Image classification data set "data" (aliabbas666/Fabric_Defect_Detector_Using_AI_CNN on GitHub). Class labels (2): defected fabric, non defected fabric.

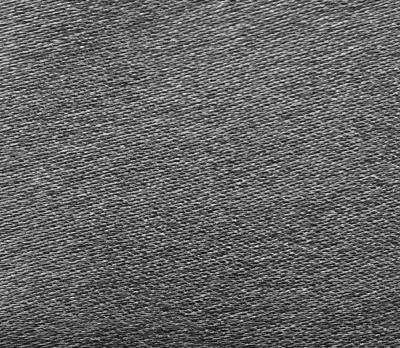
Label: non defected fabric

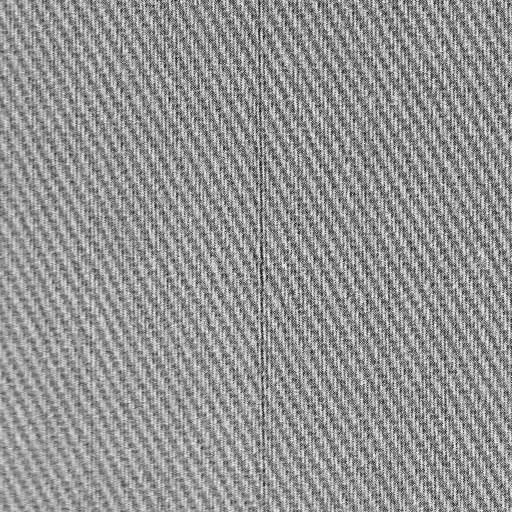
Label: defected fabric

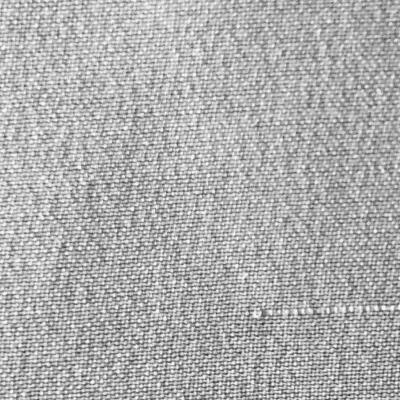
Label: defected fabric

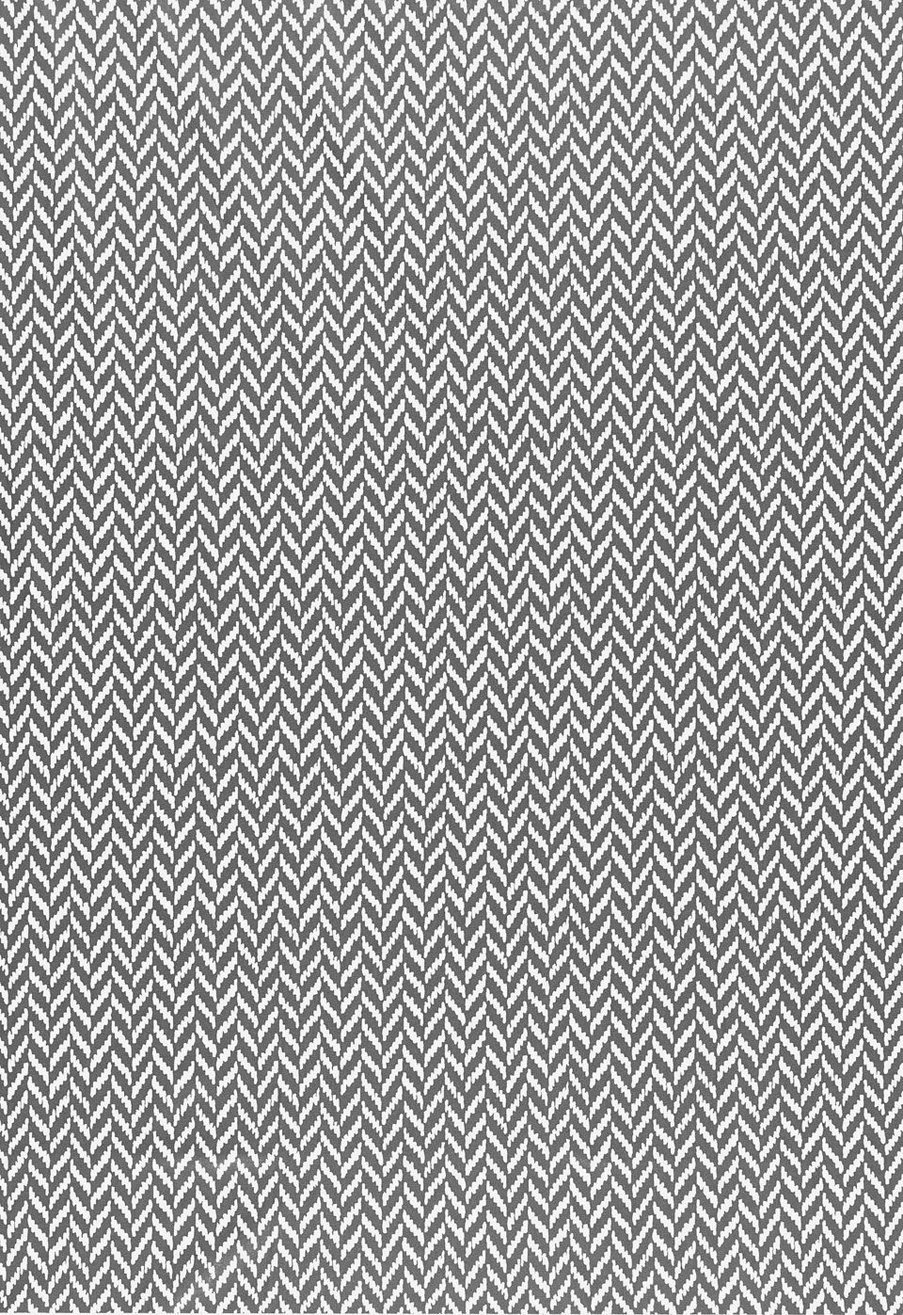
Label: non defected fabric

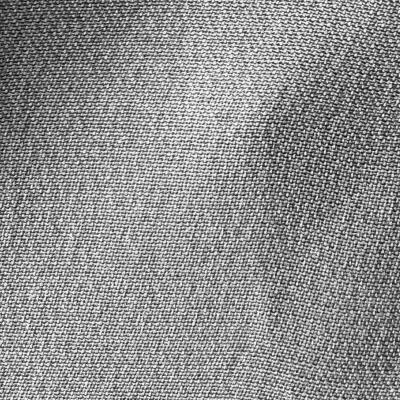
Label: non defected fabric

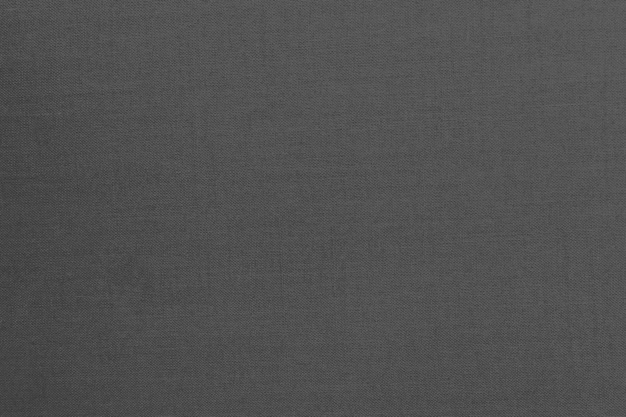
Label: non defected fabric
